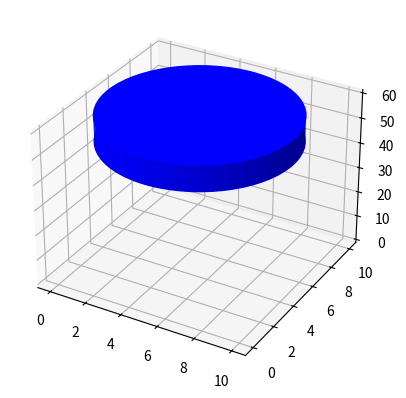

Source code (Python):
import numpy as np
import matplotlib.pyplot as plt
from mpl_toolkits.mplot3d import Axes3D
from matplotlib.patches import Rectangle,Circle
import mpl_toolkits.mplot3d.art3d as art3d

def data_for_cylinder_along_z(center_x,center_y,center_z,radius,height_z):
    
    z = np.linspace(0, height_z, 50)
    theta = np.linspace(0, 2*np.pi, 50)
    theta_grid, z_grid=np.meshgrid(theta, z)
    x_grid = radius*np.cos(theta_grid) + center_x + radius
    y_grid = radius*np.sin(theta_grid) + center_y + radius
    z_grid = z_grid + center_z
    return x_grid,y_grid,z_grid



fig = plt.figure()
# ax = fig.add_subplot(111, projection='3d')
ax = plt.axes(projection='3d')

# pos
x,y,z = 0,0,50
# 長寬高
dx,dy,dz = 10,10,10

p = Circle((x+dx/2,y+dx/2,z),radius=dx/2,color='b')
p2 = Circle((x+dx/2,y+dx/2,z),radius=dx/2,color='b')
ax.add_patch(p)
ax.add_patch(p2)
art3d.pathpatch_2d_to_3d(p, z=z, zdir="z")
art3d.pathpatch_2d_to_3d(p2, z=z+dz, zdir="z")

Xc,Yc,Zc = data_for_cylinder_along_z(x,y,z,radius=dx/2,height_z=dz)
ax.plot_surface(Xc, Yc, Zc,alpha=1,color='b')

plt.show()